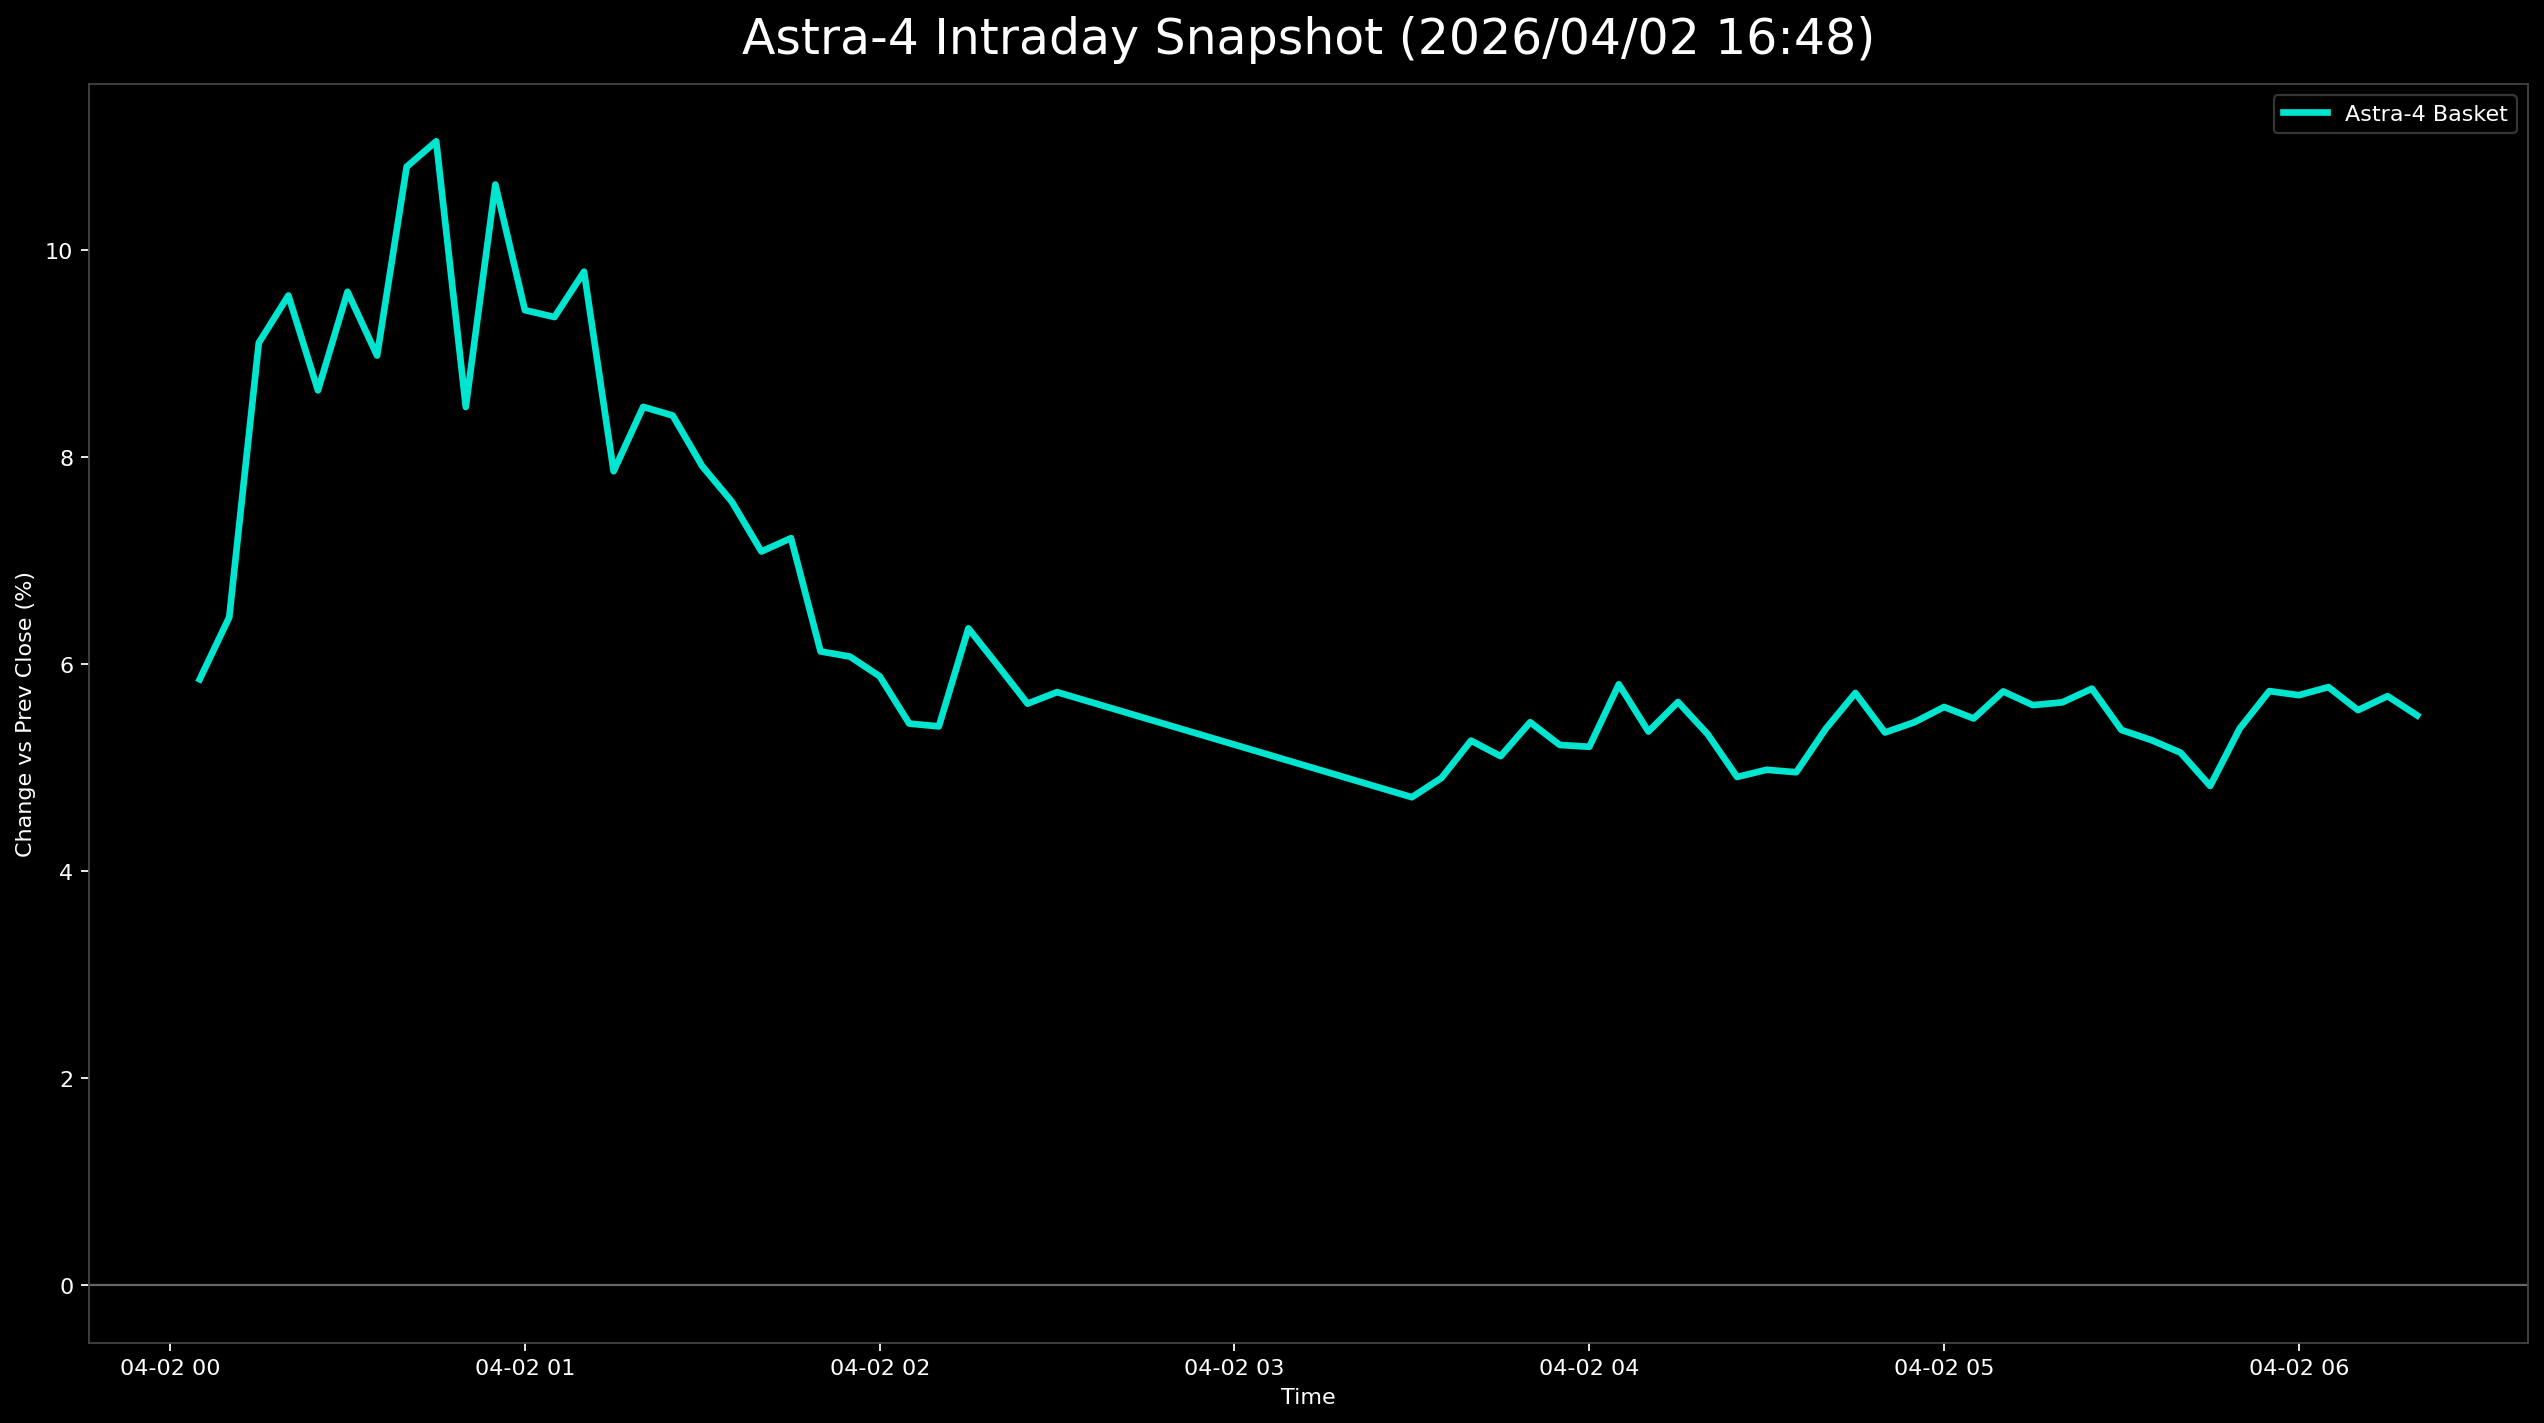

The table this chart was drawn from, first rows:
日時, 9348.T, 402A.T, 186A.T, Astra4_mean
2026-04-02 00:05:00+00:00, 0.05856, 0.05849, , 0.05852
2026-04-02 00:10:00+00:00, 0.07432, 0.05472, , 0.06452
2026-04-02 00:15:00+00:00, 0.07883, 0.04906, 0.1452, 0.09102
2026-04-02 00:20:00+00:00, 0.08333, 0.05283, 0.1506, 0.09559
2026-04-02 00:25:00+00:00, 0.08559, 0.04151, 0.1322, 0.08642
2026-04-02 00:30:00+00:00, 0.09685, 0.04906, 0.1419, 0.09594
2026-04-02 00:35:00+00:00, 0.08784, 0.04717, 0.1343, 0.08978
2026-04-02 00:40:00+00:00, 0.1036, 0.06226, 0.1582, 0.108
2026-04-02 00:45:00+00:00, 0.0991, 0.06981, 0.1625, 0.1105
2026-04-02 00:50:00+00:00, 0.1036, 0.06604, , 0.08482
2026-04-02 00:55:00+00:00, 0.09685, 0.06604, 0.156, 0.1063
2026-04-02 01:00:00+00:00, 0.07883, 0.05849, 0.1452, 0.09417
2026-04-02 01:05:00+00:00, 0.06982, 0.06226, 0.1484, 0.0935
2026-04-02 01:10:00+00:00, 0.08108, 0.06415, 0.1484, 0.09789
2026-04-02 01:15:00+00:00, 0.06757, 0.04151, 0.1268, 0.07861
2026-04-02 01:20:00+00:00, 0.06757, 0.04717, 0.1398, 0.08483
2026-04-02 01:25:00+00:00, 0.07207, 0.0434, 0.1365, 0.08399
2026-04-02 01:30:00+00:00, 0.06982, 0.03962, 0.1278, 0.0791
2026-04-02 01:35:00+00:00, 0.06982, 0.03585, 0.1213, 0.07567
2026-04-02 01:40:00+00:00, 0.06757, 0.03019, 0.1148, 0.07087
2026-04-02 01:45:00+00:00, 0.06982, 0.03396, 0.1127, 0.07215
2026-04-02 01:50:00+00:00, 0.06081, 0.02642, 0.09642, 0.06122
2026-04-02 01:55:00+00:00, 0.06306, 0.02264, 0.09642, 0.06071
2026-04-02 02:00:00+00:00, 0.06306, 0.02453, 0.08884, 0.05881
2026-04-02 02:05:00+00:00, 0.05856, 0.02075, 0.08342, 0.05425
2026-04-02 02:10:00+00:00, 0.05856, 0.01887, 0.08451, 0.05398
2026-04-02 02:15:00+00:00, 0.06532, 0.02642, 0.09859, 0.06344
2026-04-02 02:20:00+00:00, 0.06532, 0.01887, 0.09534, 0.05984
2026-04-02 02:25:00+00:00, 0.06081, 0.01887, 0.08884, 0.05617
2026-04-02 02:30:00+00:00, 0.06306, 0.01887, 0.08992, 0.05729
2026-04-02 03:30:00+00:00, 0.0518, 0.009434, 0.08017, 0.04714
2026-04-02 03:35:00+00:00, 0.05631, 0.009434, 0.08126, 0.049
2026-04-02 03:40:00+00:00, 0.06306, 0.01132, 0.08342, 0.0526
2026-04-02 03:45:00+00:00, 0.05856, 0.01132, 0.08342, 0.0511
2026-04-02 03:50:00+00:00, 0.06081, 0.01132, 0.09101, 0.05438
2026-04-02 03:55:00+00:00, 0.05856, 0.01132, 0.08667, 0.05218
2026-04-02 04:00:00+00:00, 0.0518, 0.01321, 0.09101, 0.05201
2026-04-02 04:05:00+00:00, 0.05856, 0.01698, 0.09859, 0.05804
2026-04-02 04:10:00+00:00, 0.05405, 0.01321, 0.09317, 0.05348
2026-04-02 04:15:00+00:00, 0.05856, 0.01509, 0.09534, 0.05633
2026-04-02 04:20:00+00:00, 0.05631, 0.01132, 0.09209, 0.05324
2026-04-02 04:25:00+00:00, 0.05631, 0.007547, 0.08342, 0.04909
2026-04-02 04:30:00+00:00, 0.05405, 0.007547, 0.08776, 0.04979
2026-04-02 04:35:00+00:00, 0.05631, 0.00566, 0.08667, 0.04955
2026-04-02 04:40:00+00:00, 0.06081, 0.009434, 0.09101, 0.05375
2026-04-02 04:45:00+00:00, 0.06306, 0.01321, 0.09534, 0.0572
2026-04-02 04:50:00+00:00, 0.06081, 0.009434, 0.08992, 0.05339
2026-04-02 04:55:00+00:00, 0.06081, 0.01132, 0.09101, 0.05438
2026-04-02 05:00:00+00:00, 0.06306, 0.01132, 0.09317, 0.05585
2026-04-02 05:05:00+00:00, 0.06081, 0.01132, 0.09209, 0.05474
2026-04-02 05:10:00+00:00, 0.06757, 0.01132, 0.09317, 0.05735
2026-04-02 05:15:00+00:00, 0.06982, 0.009434, 0.08884, 0.05603
2026-04-02 05:20:00+00:00, 0.06982, 0.01132, 0.08776, 0.0563
2026-04-02 05:25:00+00:00, 0.06757, 0.01321, 0.09209, 0.05762
2026-04-02 05:30:00+00:00, 0.05856, 0.01132, 0.09101, 0.05363
2026-04-02 05:35:00+00:00, 0.06081, 0.009434, 0.08776, 0.05267
2026-04-02 05:40:00+00:00, 0.06306, 0.00566, 0.08559, 0.05144
2026-04-02 05:45:00+00:00, 0.05856, 0.003774, 0.08234, 0.04822
2026-04-02 05:50:00+00:00, 0.06306, 0.009434, 0.08884, 0.05378
2026-04-02 05:55:00+00:00, 0.06982, 0.01132, 0.09101, 0.05738
... 5 more rows
